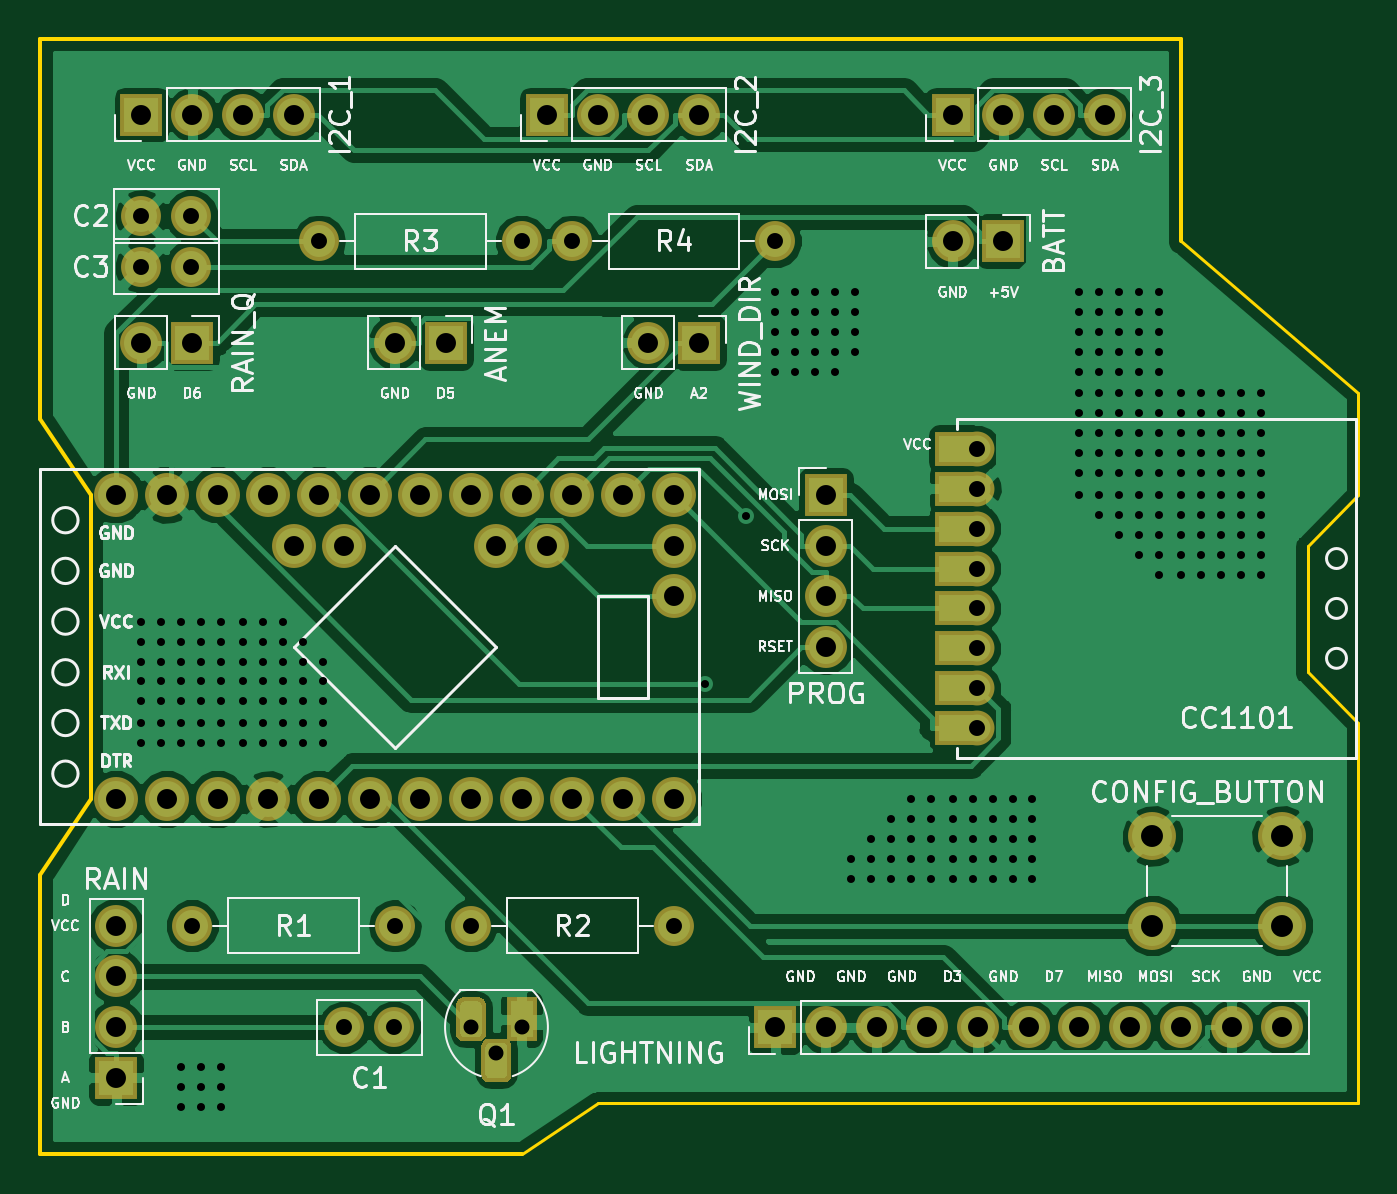
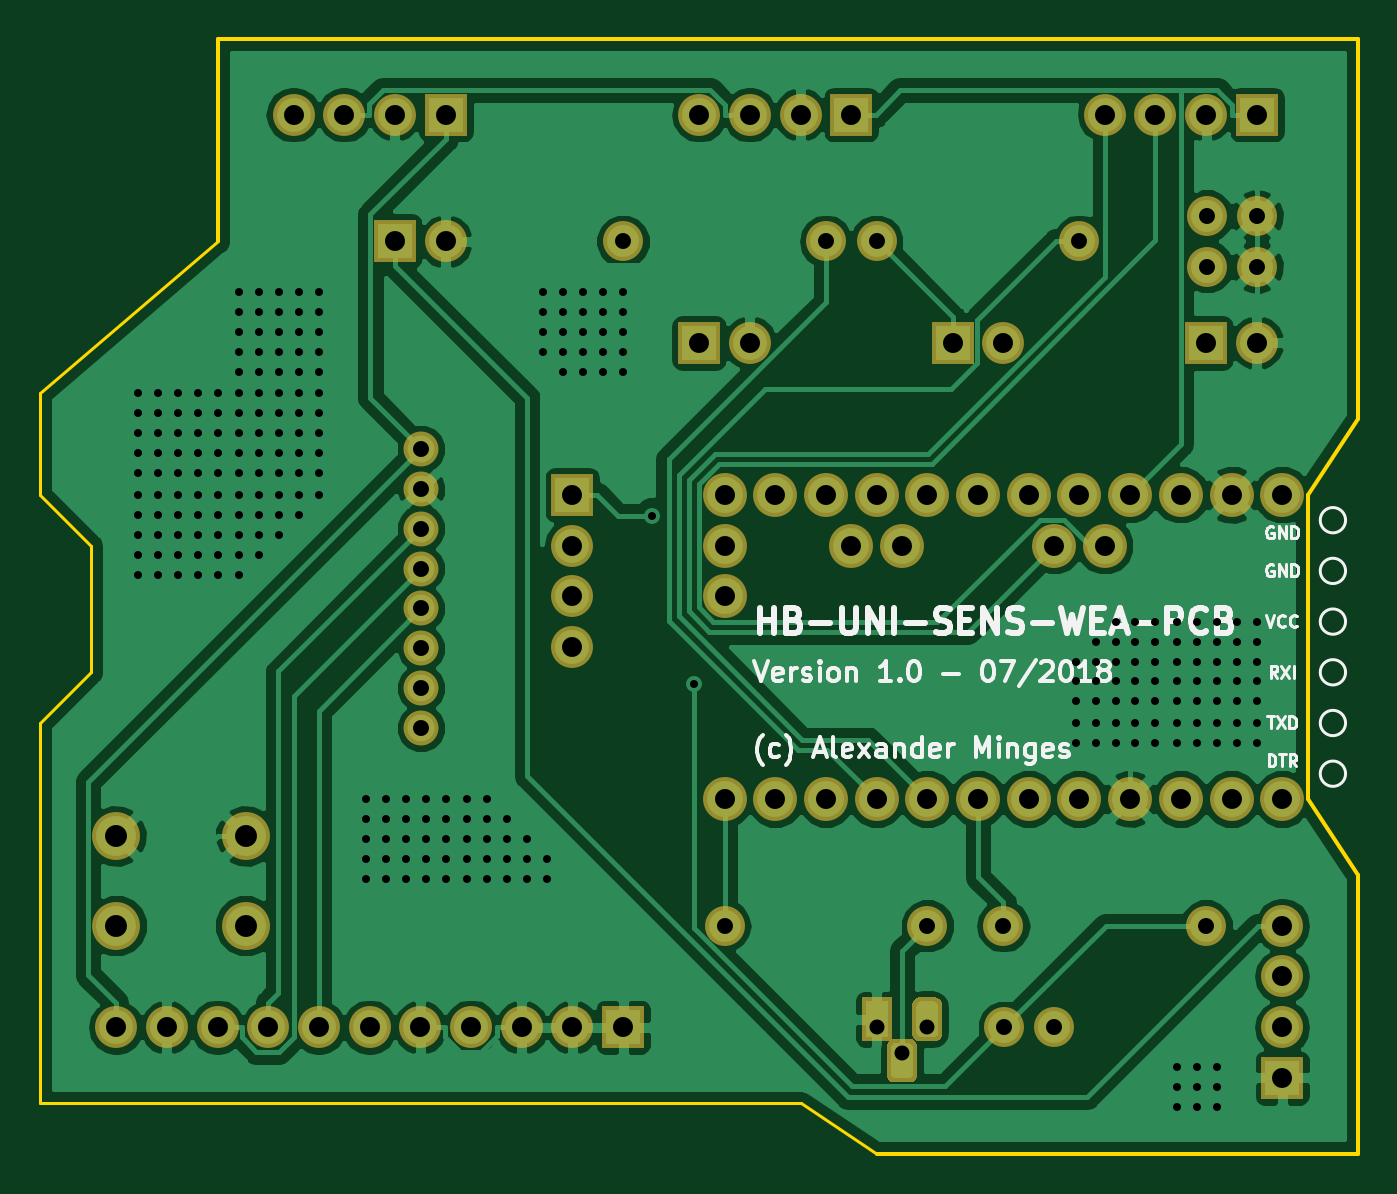
Circuit board: 11 layer files. Board 66.0 x 55.9 mm.
- bottom_copper: HB-UNI-Sen-WEA-B.Cu.gbr (98950 bytes)
- bottom_mask: HB-UNI-Sen-WEA-B.Mask.gbr (7630 bytes)
- paste: HB-UNI-Sen-WEA-B.Paste.gbr (493 bytes)
- bottom_silk: HB-UNI-Sen-WEA-B.SilkS.gbr (19512 bytes)
- outline: HB-UNI-Sen-WEA-Edge.Cuts.gbr (1330 bytes)
- top_copper: HB-UNI-Sen-WEA-F.Cu.gbr (100307 bytes)
- top_mask: HB-UNI-Sen-WEA-F.Mask.gbr (7873 bytes)
- paste: HB-UNI-Sen-WEA-F.Paste.gbr (493 bytes)
- top_silk: HB-UNI-Sen-WEA-F.SilkS.gbr (68268 bytes)
- drill: HB-UNI-Sen-WEA-NPTH.drl (141 bytes)
- drill: HB-UNI-Sen-WEA-PTH.drl (5595 bytes)

=== bottom_copper: HB-UNI-Sen-WEA-B.Cu.gbr (98950 bytes, source omitted) ===
=== bottom_mask: HB-UNI-Sen-WEA-B.Mask.gbr (7630 bytes, source omitted) ===
=== paste: HB-UNI-Sen-WEA-B.Paste.gbr ===
G04 #@! TF.GenerationSoftware,KiCad,Pcbnew,5.0.0*
G04 #@! TF.CreationDate,2018-07-31T14:57:19+02:00*
G04 #@! TF.ProjectId,HB-UNI-Sen-WEA,48422D554E492D53656E2D5745412E6B,1.0*
G04 #@! TF.SameCoordinates,Original*
G04 #@! TF.FileFunction,Paste,Bot*
G04 #@! TF.FilePolarity,Positive*
%FSLAX46Y46*%
G04 Gerber Fmt 4.6, Leading zero omitted, Abs format (unit mm)*
G04 Created by KiCad (PCBNEW 5.0.0) date Tue Jul 31 14:57:19 2018*
%MOMM*%
%LPD*%
G01*
G04 APERTURE LIST*
G04 APERTURE END LIST*
M02*

=== bottom_silk: HB-UNI-Sen-WEA-B.SilkS.gbr (19512 bytes, source omitted) ===
=== outline: HB-UNI-Sen-WEA-Edge.Cuts.gbr ===
G04 #@! TF.GenerationSoftware,KiCad,Pcbnew,5.0.0*
G04 #@! TF.CreationDate,2018-07-31T14:57:19+02:00*
G04 #@! TF.ProjectId,HB-UNI-Sen-WEA,48422D554E492D53656E2D5745412E6B,1.0*
G04 #@! TF.SameCoordinates,Original*
G04 #@! TF.FileFunction,Profile,NP*
%FSLAX46Y46*%
G04 Gerber Fmt 4.6, Leading zero omitted, Abs format (unit mm)*
G04 Created by KiCad (PCBNEW 5.0.0) date Tue Jul 31 14:57:19 2018*
%MOMM*%
%LPD*%
G01*
G04 APERTURE LIST*
%ADD10C,0.150000*%
%ADD11C,0.200000*%
G04 APERTURE END LIST*
D10*
X186690000Y-99060000D02*
X186690000Y-118110000D01*
X148590000Y-118110000D02*
X144780000Y-120650000D01*
X186690000Y-118110000D02*
X148590000Y-118110000D01*
D11*
X177800000Y-64770000D02*
X177800000Y-74930000D01*
X120650000Y-64770000D02*
X177800000Y-64770000D01*
X120650000Y-83820000D02*
X120650000Y-64770000D01*
X120650000Y-106680000D02*
X120650000Y-120650000D01*
D10*
X186690000Y-82550000D02*
X177800000Y-74930000D01*
X186690000Y-87630000D02*
X186690000Y-82550000D01*
X184150000Y-90170000D02*
X186690000Y-87630000D01*
X184150000Y-96520000D02*
X184150000Y-90170000D01*
X186690000Y-99060000D02*
X184150000Y-96520000D01*
D11*
X123190000Y-87630000D02*
X123190000Y-102870000D01*
X120650000Y-83820000D02*
X123190000Y-87630000D01*
X120650000Y-120650000D02*
X144780000Y-120650000D01*
X123190000Y-102870000D02*
X120650000Y-106680000D01*
M02*

=== top_copper: HB-UNI-Sen-WEA-F.Cu.gbr (100307 bytes, source omitted) ===
=== top_mask: HB-UNI-Sen-WEA-F.Mask.gbr (7873 bytes, source omitted) ===
=== paste: HB-UNI-Sen-WEA-F.Paste.gbr ===
G04 #@! TF.GenerationSoftware,KiCad,Pcbnew,5.0.0*
G04 #@! TF.CreationDate,2018-07-31T14:57:19+02:00*
G04 #@! TF.ProjectId,HB-UNI-Sen-WEA,48422D554E492D53656E2D5745412E6B,1.0*
G04 #@! TF.SameCoordinates,Original*
G04 #@! TF.FileFunction,Paste,Top*
G04 #@! TF.FilePolarity,Positive*
%FSLAX46Y46*%
G04 Gerber Fmt 4.6, Leading zero omitted, Abs format (unit mm)*
G04 Created by KiCad (PCBNEW 5.0.0) date Tue Jul 31 14:57:19 2018*
%MOMM*%
%LPD*%
G01*
G04 APERTURE LIST*
G04 APERTURE END LIST*
M02*

=== top_silk: HB-UNI-Sen-WEA-F.SilkS.gbr (68268 bytes, source omitted) ===
=== drill: HB-UNI-Sen-WEA-NPTH.drl ===
M48
;DRILL file {KiCad 5.0.0} date Tue Jul 31 14:57:20 2018
;FORMAT={-:-/ absolute / metric / decimal}
FMAT,2
METRIC,TZ
%
G90
G05
M71
T0
M30

=== drill: HB-UNI-Sen-WEA-PTH.drl (5595 bytes, source omitted) ===
